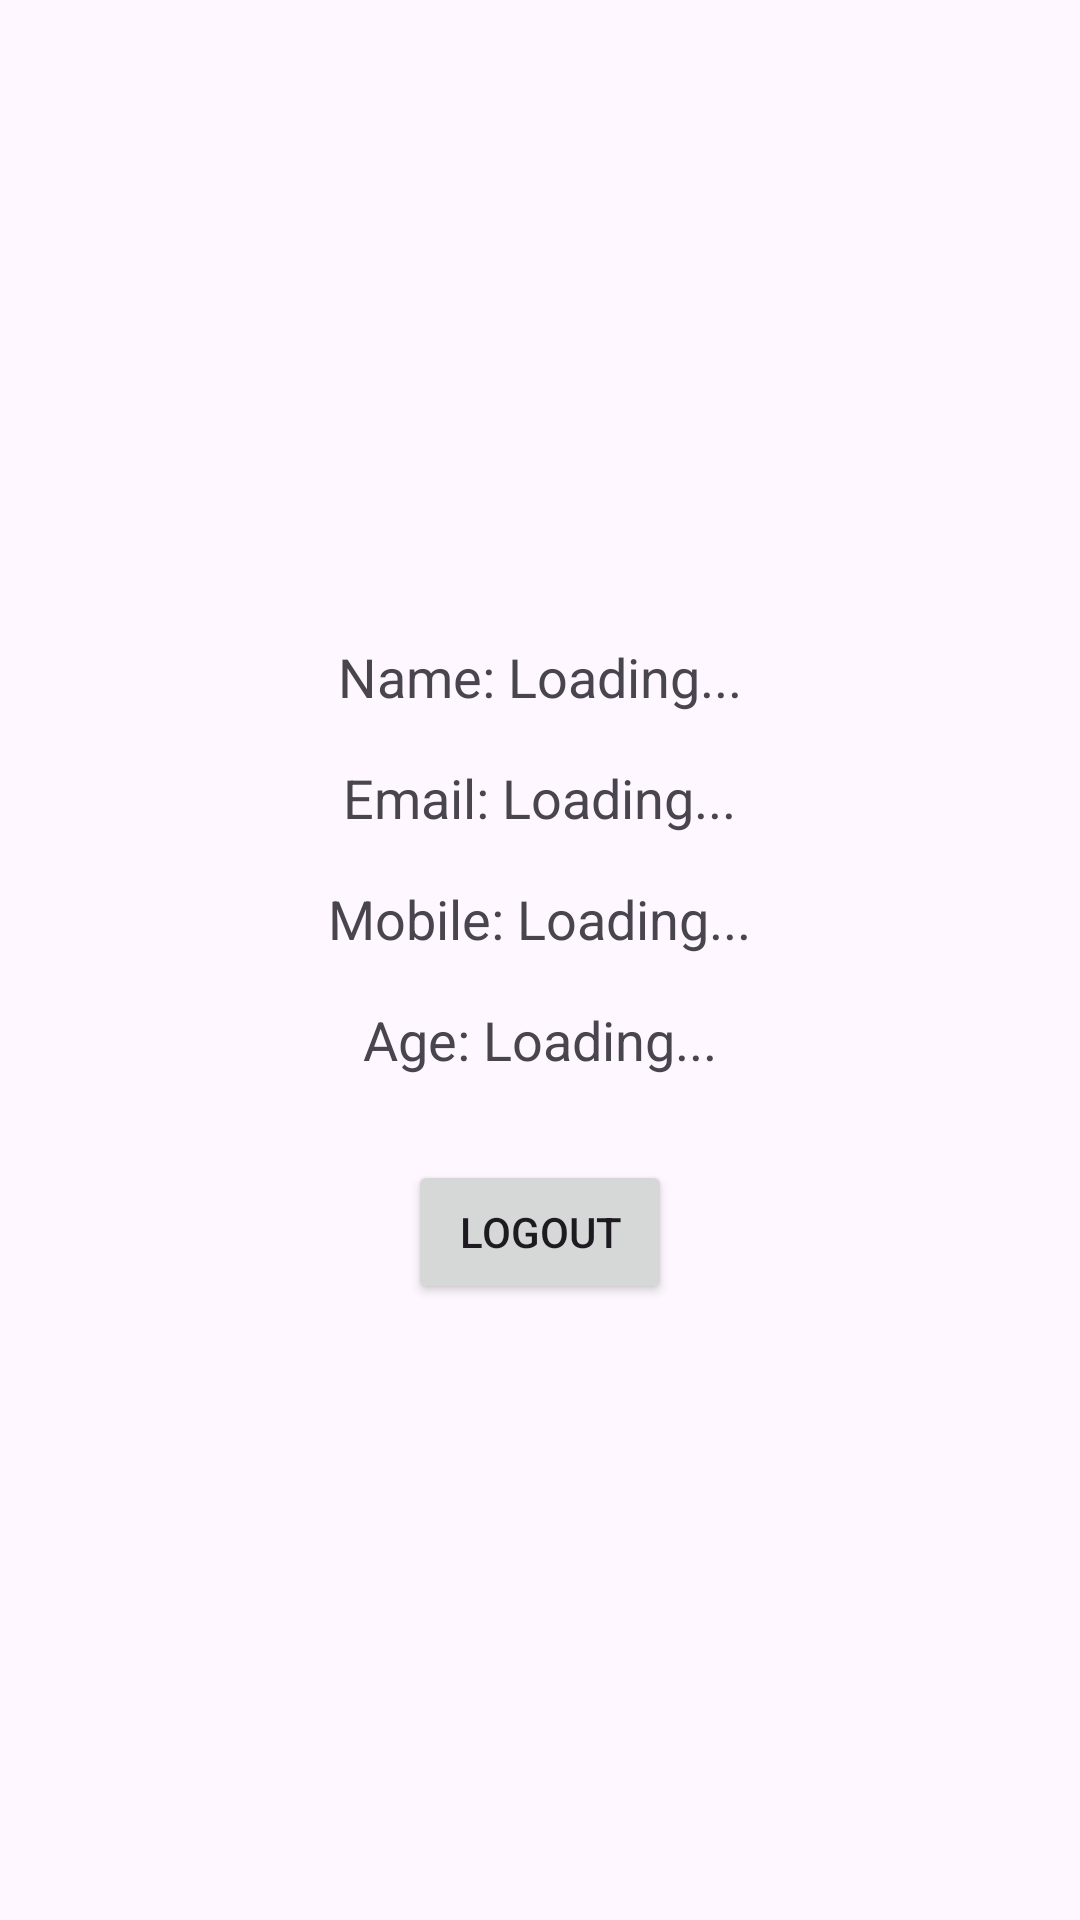

Here is an Android app screen rendered from its layout file. Give the layout XML and the strings, colors and styles it references.
<!-- AndroidManifest.xml: application theme Theme.MyEvent -->
<!-- res/layout/fragment_profile.xml -->
<LinearLayout xmlns:android="http://schemas.android.com/apk/res/android"
    android:layout_width="match_parent"
    android:layout_height="match_parent"
    android:orientation="vertical"
    android:padding="16dp"
    android:gravity="center">

    <TextView
        android:id="@+id/nameTextView"
        android:layout_width="wrap_content"
        android:layout_height="wrap_content"
        android:text="Name: Loading..."
        android:textSize="18sp"
        android:padding="8dp" />

    <TextView
        android:id="@+id/emailTextView"
        android:layout_width="wrap_content"
        android:layout_height="wrap_content"
        android:text="Email: Loading..."
        android:textSize="18sp"
        android:padding="8dp" />

    <TextView
        android:id="@+id/mobileTextView"
        android:layout_width="wrap_content"
        android:layout_height="wrap_content"
        android:text="Mobile: Loading..."
        android:textSize="18sp"
        android:padding="8dp" />

    <TextView
        android:id="@+id/ageTextView"
        android:layout_width="wrap_content"
        android:layout_height="wrap_content"
        android:text="Age: Loading..."
        android:textSize="18sp"
        android:padding="8dp" />

    <Button
        android:id="@+id/logoutButton"
        android:layout_width="wrap_content"
        android:layout_height="wrap_content"
        android:text="Logout"
        android:layout_marginTop="20dp"
        android:padding="10dp" />
</LinearLayout>
<!-- resources referenced by this layout -->
<resources>
  <style name="Theme.MyEvent" parent="Base.Theme.MyEvent" />
  <style name="Base.Theme.MyEvent" parent="Theme.Material3.DayNight.NoActionBar">
          
          <item name="colorPrimary">@color/purple_500</item>
          <item name="colorPrimaryVariant">@color/purple_700</item>
          <item name="colorOnPrimary">@color/white</item>
          <item name="colorSecondary">@color/teal_200</item>
          <item name="colorSecondaryVariant">@color/teal_700</item>
          <item name="colorOnSecondary">@color/black</item>
          <item name="android:statusBarColor" tools:targetApi="l">?attr/colorPrimaryVariant</item>
      </style>
  <color name="purple_500">#6200EE</color>
  <color name="purple_700">#3700B3</color>
  <color name="white">#FFFFFF</color>
  <color name="teal_200">#03DAC5</color>
  <color name="teal_700">#018786</color>
  <color name="black">#000000</color>
</resources>
